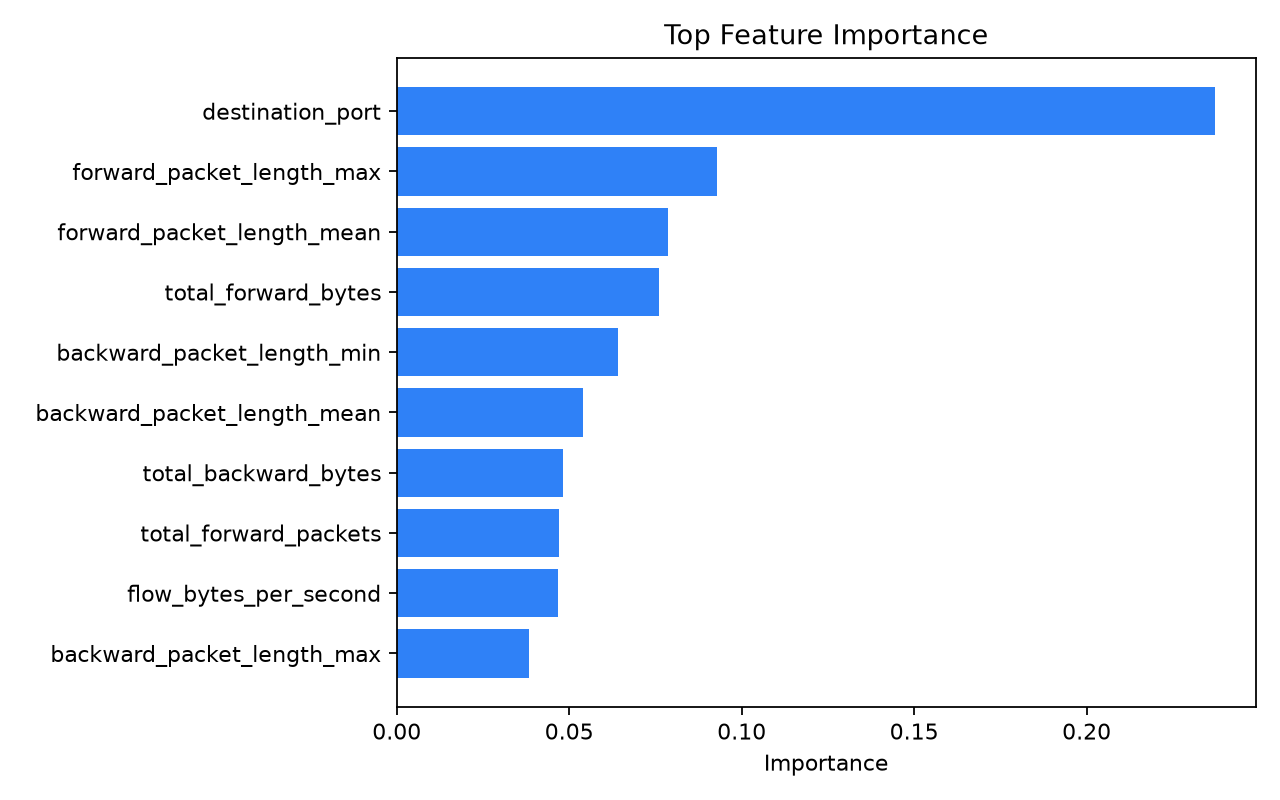

The table this chart was drawn from, first rows:
feature, importance
destination_port, 0.2372
forward_packet_length_max, 0.09298
forward_packet_length_mean, 0.07877
total_forward_bytes, 0.07604
backward_packet_length_min, 0.06403
backward_packet_length_mean, 0.05412
total_backward_bytes, 0.04806
total_forward_packets, 0.04697
flow_bytes_per_second, 0.04687
backward_packet_length_max, 0.03833
forward_packet_length_std, 0.03248
flow_iat_max, 0.03091
flow_duration, 0.02859
total_backward_packets, 0.02779
backward_packet_length_std, 0.0275
forward_packet_length_min, 0.02327
flow_iat_mean, 0.01998
flow_packets_per_second, 0.01172
flow_iat_std, 0.01162
flow_iat_min, 0.002744
